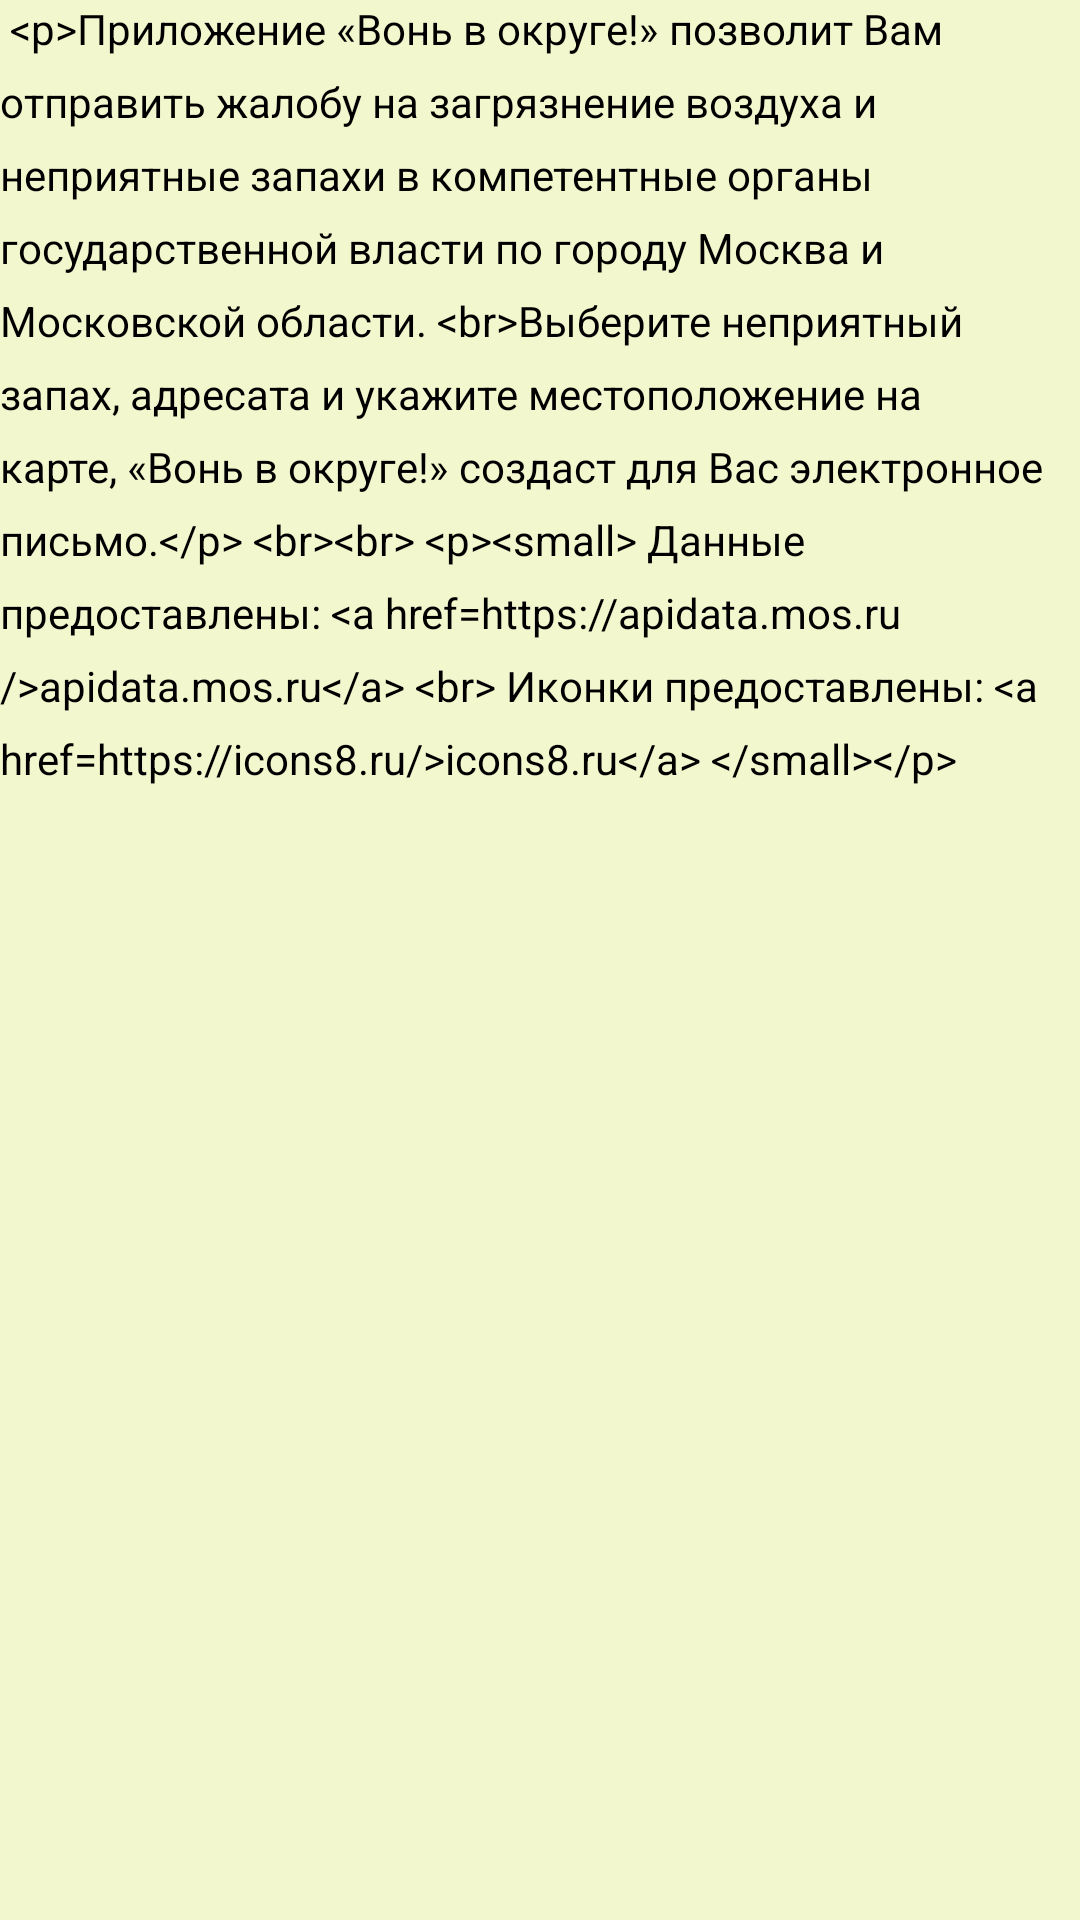

Android layout source for this screen:
<!-- AndroidManifest.xml: application theme ReekTheme -->
<!-- res/layout/activity_app_info.xml -->
<?xml version="1.0" encoding="utf-8"?>
<TextView xmlns:android="http://schemas.android.com/apk/res/android"
    xmlns:tools="http://schemas.android.com/tools"
    android:id="@+id/tv_appInfo"
    android:layout_width="match_parent"
    android:layout_height="wrap_content"
    android:layout_margin="8dp"
    android:fontFamily="sans-serif"
    android:lineSpacingExtra="8sp"
    android:nestedScrollingEnabled="true"
    android:orientation="vertical"
    android:scrollbars="vertical"
    android:text="@string/tv_appInfo"
    android:textAllCaps="false"
    android:textSize="14sp"
    tools:context=".ui.AppInfoActivity"
    tools:layout_editor_absoluteX="8dp"
    tools:layout_editor_absoluteY="8dp" />
<!-- resources referenced by this layout -->
<resources>
  <string name="tv_appInfo">
          
          &lt;p&gt;Приложение «Вонь в округе!» позволит Вам отправить жалобу на загрязнение воздуха и неприятные запахи в компетентные органы государственной власти по городу Москва и Московской области.
          &lt;br&gt;Выберите неприятный запах, адресата и укажите местоположение на карте, «Вонь в округе!» создаст для Вас электронное письмо.&lt;/p&gt;
  
          &lt;br&gt;&lt;br&gt;
  
          &lt;p&gt;&lt;small&gt;
          Данные предоставлены: &lt;a href="https://apidata.mos.ru/"&gt;apidata.mos.ru&lt;/a&gt;
          &lt;br&gt;
          Иконки предоставлены: &lt;a href="https://icons8.ru/"&gt;icons8.ru&lt;/a&gt;
          &lt;/small&gt;&lt;/p&gt;
  
          </string>
  <style name="ReekTheme" parent="Theme.MaterialComponents.Light.DarkActionBar">
          // color attributes in my theme
          <item name="colorPrimary">@color/colorPrimary</item>
          <item name="colorPrimaryVariant">@color/colorPrimaryVariant</item>
          <item name="colorOnPrimary">@color/colorOnPrimary</item>
          <item name="colorSecondary">@color/colorSecondary</item>
          <item name="colorSecondaryVariant">@color/colorSecondaryVariant</item>
          <item name="colorOnSecondary">@color/colorOnSecondary</item>
  
          <item name="colorPrimaryDark">@color/colorPrimaryDark</item>
          <item name="android:navigationBarColor">@color/colorPrimaryDark</item>
          <item name="android:textColor">@color/colorOnSecondary</item>
  
          // additional color attributes
          <item name="android:colorBackground">@color/colorBackground</item>
          <item name="colorOnBackground">@color/colorOnSecondary</item>
          <item name="colorSurface">@color/colorOnPrimary</item>
          <item name="colorOnSurface">@color/colorOnSecondary</item>
          <item name="colorError">@color/colorError</item>
          <item name="colorOnError">@color/colorOnPrimary</item>
      </style>
  <color name="colorPrimary">#64B5F6</color>
  <color name="colorPrimaryVariant">#2286c3</color>
  <color name="colorOnPrimary">#FFFFFF</color>
  <color name="colorSecondary">#43A047</color>
  <color name="colorSecondaryVariant">#00701a</color>
  <color name="colorOnSecondary">#000000</color>
  <color name="colorPrimaryDark">#2286c3</color>
  <color name="colorBackground">#F3F7CE</color>
  <color name="colorError">#C51162</color>
</resources>
